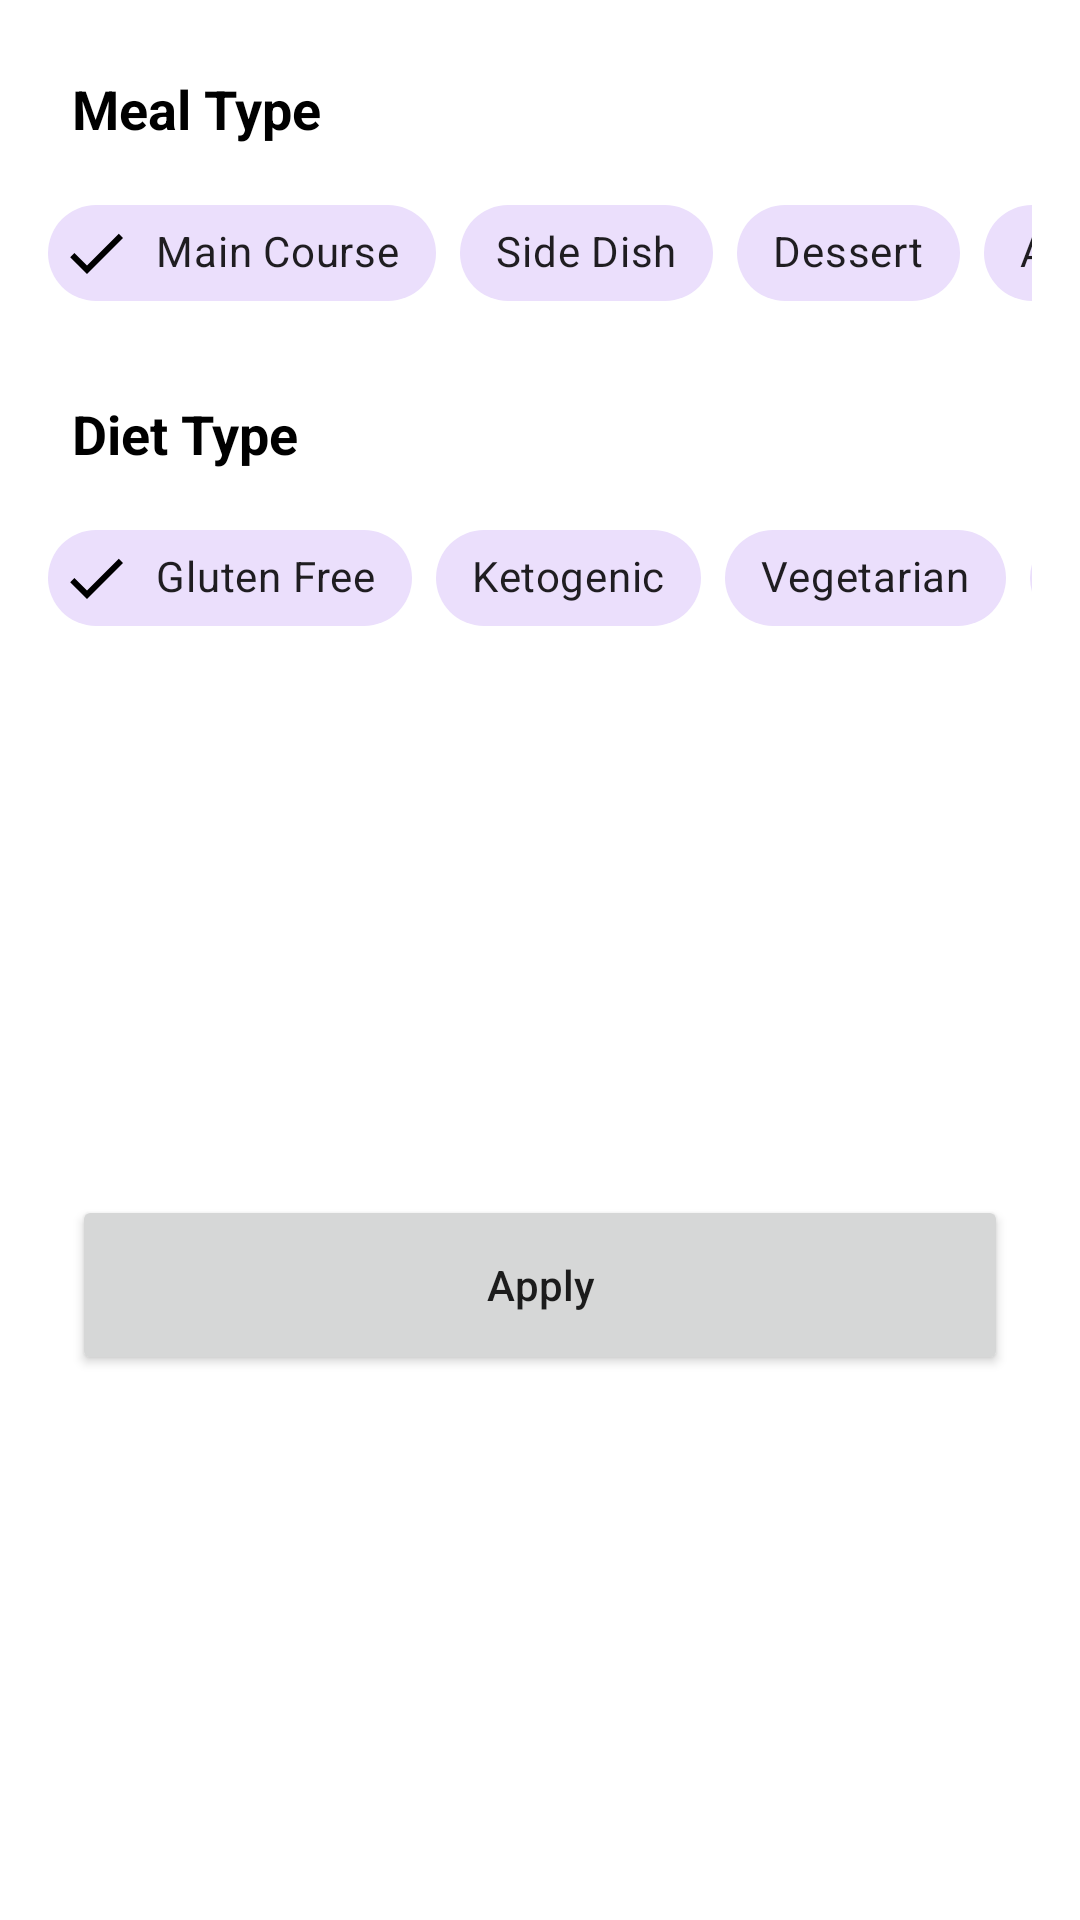

Produce the Android XML layout that renders to this screen, including the resource entries it uses.
<!-- AndroidManifest.xml: application theme AppTheme -->
<!-- res/layout/recipes_bottom_sheet.xml -->
<?xml version="1.0" encoding="utf-8"?>
<androidx.constraintlayout.widget.ConstraintLayout xmlns:android="http://schemas.android.com/apk/res/android"
    xmlns:app="http://schemas.android.com/apk/res-auto"
    xmlns:tools="http://schemas.android.com/tools"
    android:layout_width="match_parent"
    android:layout_height="wrap_content"
    android:background="@color/white"
    tools:context=".ui.fragments.recipes.bottomsheet.BottomSheet">


    <TextView
        android:id="@+id/textView4"
        android:layout_width="wrap_content"
        android:layout_height="wrap_content"
        android:layout_marginStart="24dp"
        android:layout_marginTop="24dp"
        android:text="Meal Type"
        android:textSize="18sp"
        android:textStyle="bold"
        android:textColor="@color/black"
        app:layout_constraintStart_toStartOf="parent"
        app:layout_constraintTop_toTopOf="parent" />

    <HorizontalScrollView
        android:id="@+id/scrollview_mealType"
        android:layout_width="match_parent"
        android:layout_height="wrap_content"
        android:layout_marginStart="16dp"
        android:layout_marginTop="12dp"
        android:layout_marginEnd="16dp"
        app:layout_constraintEnd_toEndOf="parent"
        app:layout_constraintStart_toStartOf="parent"
        android:scrollbars="none"
        app:layout_constraintTop_toBottomOf="@+id/textView4">

        <LinearLayout
            android:layout_width="wrap_content"
            android:layout_height="match_parent"
            android:orientation="vertical" >

            <com.google.android.material.chip.ChipGroup
                android:layout_width="wrap_content"
                android:id="@+id/meal_type_chipGroupId"
                app:selectionRequired="true"
                app:singleLine="true"
                app:singleSelection="true"
                app:checkedChip="@id/main_course_chip"
                android:layout_height="wrap_content">

                <com.google.android.material.chip.Chip
                    android:id="@+id/main_course_chip"
                    android:layout_width="wrap_content"
                    android:text="Main Course"
                    style="@style/customeChipStyle"
                    android:layout_height="wrap_content" />
                <com.google.android.material.chip.Chip
                    android:id="@+id/side_dish_chip"
                    android:layout_width="wrap_content"
                    android:text="Side Dish"

                    style="@style/customeChipStyle"
                    android:layout_height="wrap_content" />
                <com.google.android.material.chip.Chip
                    android:id="@+id/dessert_chip"
                    android:layout_width="wrap_content"
                    android:text="Dessert"
                    style="@style/customeChipStyle"
                    android:layout_height="wrap_content" />
                <com.google.android.material.chip.Chip
                    android:id="@+id/appetizer_chip"
                    android:layout_width="wrap_content"
                    android:text="Appetizer"
                    style="@style/customeChipStyle"
                    android:layout_height="wrap_content" />
                <com.google.android.material.chip.Chip
                    android:id="@+id/salad_chip"
                    android:layout_width="wrap_content"
                    android:text="Salad"
                    style="@style/customeChipStyle"
                    android:layout_height="wrap_content" />
                <com.google.android.material.chip.Chip
                    android:id="@+id/bread_chip"
                    android:layout_width="wrap_content"
                    android:text="Bread"
                    style="@style/customeChipStyle"
                    android:layout_height="wrap_content" />
                <com.google.android.material.chip.Chip
                    android:id="@+id/breakast_chip"
                    android:layout_width="wrap_content"
                    android:text="Breakfast"
                    style="@style/customeChipStyle"
                    android:layout_height="wrap_content" />
                <com.google.android.material.chip.Chip
                    android:id="@+id/soup_chip"
                    android:layout_width="wrap_content"
                    android:text="Soup"
                    style="@style/customeChipStyle"
                    android:layout_height="wrap_content" />
                <com.google.android.material.chip.Chip
                    android:id="@+id/beverage_chip"
                    android:layout_width="wrap_content"
                    android:text="Beverage"
                    android:textColor="@color/black"
                    android:layout_height="wrap_content" />
                <com.google.android.material.chip.Chip
                    android:id="@+id/sauce_chip"
                    android:layout_width="wrap_content"
                    android:text="Sauce"
                    style="@style/customeChipStyle"
                    android:layout_height="wrap_content" />

                <com.google.android.material.chip.Chip
                    android:id="@+id/marinade_chip"
                    android:layout_width="wrap_content"
                    android:text="Marinade"
                    style="@style/customeChipStyle"
                    android:layout_height="wrap_content" />
                <com.google.android.material.chip.Chip
                    android:id="@+id/fingerfood_chip"
                    android:layout_width="wrap_content"
                    android:text="Fingerfood"
                    style="@style/customeChipStyle"
                    android:layout_height="wrap_content" />
                <com.google.android.material.chip.Chip
                    android:id="@+id/snack_chip"
                    android:layout_width="wrap_content"
                    android:text="Snack"
                    style="@style/customeChipStyle"
                    android:layout_height="wrap_content" />
                <com.google.android.material.chip.Chip
                    android:id="@+id/drink_chip"
                    android:layout_width="wrap_content"
                    android:text="Drink"
                    style="@style/customeChipStyle"
                    android:layout_height="wrap_content" />
            </com.google.android.material.chip.ChipGroup>
        </LinearLayout>
    </HorizontalScrollView>

    <TextView
        android:id="@+id/textView9"
        android:layout_width="wrap_content"
        android:layout_height="wrap_content"
        android:layout_marginStart="24dp"
        android:layout_marginTop="24dp"
        android:text="Diet Type"
        android:textColor="@color/black"
        android:textSize="18sp"
        android:textStyle="bold"
        app:layout_constraintStart_toStartOf="parent"
        app:layout_constraintTop_toBottomOf="@+id/scrollview_mealType" />

    <HorizontalScrollView
        android:layout_width="match_parent"
        android:id="@+id/dietType_scrollview"
        android:layout_height="wrap_content"
        android:scrollbars="none"
        android:layout_marginStart="16dp"
        android:layout_marginTop="12dp"
        android:layout_marginEnd="16dp"
        app:layout_constraintEnd_toEndOf="parent"
        app:layout_constraintStart_toStartOf="parent"
        app:layout_constraintTop_toBottomOf="@+id/textView9">

        <LinearLayout
            android:layout_width="wrap_content"
            android:layout_height="match_parent"
            android:orientation="vertical" >

            <com.google.android.material.chip.ChipGroup
                android:id="@+id/dietTypeChipGroupId"
                android:layout_width="match_parent"
                app:singleSelection="true"
                app:selectionRequired="true"
                app:singleLine="true"
                app:checkedChip="@id/glutonfree_chip"
                android:layout_height="match_parent">
                    <com.google.android.material.chip.Chip
                        android:id="@+id/glutonfree_chip"
                        android:layout_width="wrap_content"
                        android:text="Gluten Free"
                        style="@style/customeChipStyle"
                        android:layout_height="wrap_content" />

                <com.google.android.material.chip.Chip
                    style="@style/customeChipStyle"
                    android:id="@+id/ketogenic_chip"
                    android:layout_width="wrap_content"
                    android:layout_height="wrap_content"
                    android:text="Ketogenic"/>

                <com.google.android.material.chip.Chip
                    style="@style/customeChipStyle"
                    android:id="@+id/vegetarian_chip"
                    android:layout_width="wrap_content"
                    android:layout_height="wrap_content"
                    android:text="Vegetarian"/>

                <com.google.android.material.chip.Chip
                    style="@style/customeChipStyle"
                    android:id="@+id/vegan_chip"
                    android:layout_width="wrap_content"
                    android:layout_height="wrap_content"
                    android:text="@string/vegan"/>

                <com.google.android.material.chip.Chip
                    style="@style/customeChipStyle"
                    android:id="@+id/pescetarian_chip"
                    android:layout_width="wrap_content"
                    android:layout_height="wrap_content"
                    android:text="Pescetarian"/>

                <com.google.android.material.chip.Chip
                    style="@style/customeChipStyle"
                    android:id="@+id/paleo_chip"
                    android:layout_width="wrap_content"
                    android:layout_height="wrap_content"
                    android:text="Paleo"/>

                <com.google.android.material.chip.Chip
                    style="@style/customeChipStyle"
                    android:id="@+id/primal_chip"
                    android:layout_width="wrap_content"
                    android:layout_height="wrap_content"
                    android:text="Primal"/>

                <com.google.android.material.chip.Chip
                    style="@style/customeChipStyle"
                    android:id="@+id/whole30_chip"
                    android:layout_width="wrap_content"
                    android:layout_height="wrap_content"
                    android:text="Whole30"/>




            </com.google.android.material.chip.ChipGroup>
        </LinearLayout>



    </HorizontalScrollView>

    <Button
        android:id="@+id/mealDietApplyButton"
        android:layout_width="match_parent"
        android:layout_height="60dp"
        android:layout_marginStart="24dp"
        android:layout_marginTop="24dp"
        android:layout_marginEnd="24dp"
        android:layout_marginBottom="24dp"
        android:text="Apply"
        android:textAllCaps="false"
        app:layout_constraintBottom_toBottomOf="parent"
        app:layout_constraintEnd_toEndOf="parent"
        app:layout_constraintStart_toStartOf="parent"
        app:layout_constraintTop_toBottomOf="@+id/dietType_scrollview" />


</androidx.constraintlayout.widget.ConstraintLayout>
<!-- resources referenced by this layout -->
<resources>
  <color name="black">#000000</color>
  <color name="white">#FFFFFFFF</color>
  <string name="vegan">Vegan</string>
  <style name="customeChipStyle" parent="Widget.MaterialComponents.Chip.Filter">
      <item name="chipBackgroundColor">@color/chip_background</item>
          <item name="android:textColor">@color/chip_text_color</item>
          <item name="checkedIconTint">@color/chip_text_color</item>
      </style>
  <style name="AppTheme" parent="Theme.MaterialComponents.Light.DarkActionBar">
          
          <item name="colorPrimary">@color/purple_500</item>
          <item name="colorPrimaryVariant">@color/purple_700</item>
          <item name="colorOnPrimary">@color/white</item>
          
          <item name="colorSecondary">@color/teal_200</item>
          <item name="colorSecondaryVariant">@color/teal_700</item>
          <item name="colorOnSecondary">@color/black</item>
          
          <item name="android:statusBarColor" tools:targetApi="l">?attr/colorPrimaryVariant</item>
          <item name="actionModeBackground">@color/contextualActionBarColor</item>
          
      </style>
  <color name="purple_500">#FF6200EE</color>
  <color name="purple_700">#FF3700B3</color>
  <color name="teal_200">#FF03DAC5</color>
  <color name="teal_700">#FF018786</color>
  <color name="contextualActionBarColor">@color/dark</color>
  <color name="dark">#313C44</color>
</resources>
